Run: headless pygame with SDL's dummy video driver; simulated clock (each Clock.tick advances the game by its frame time, no real sleeping); random seed 0; keys injected as events and as key.get_pressed() state; no mouse input.
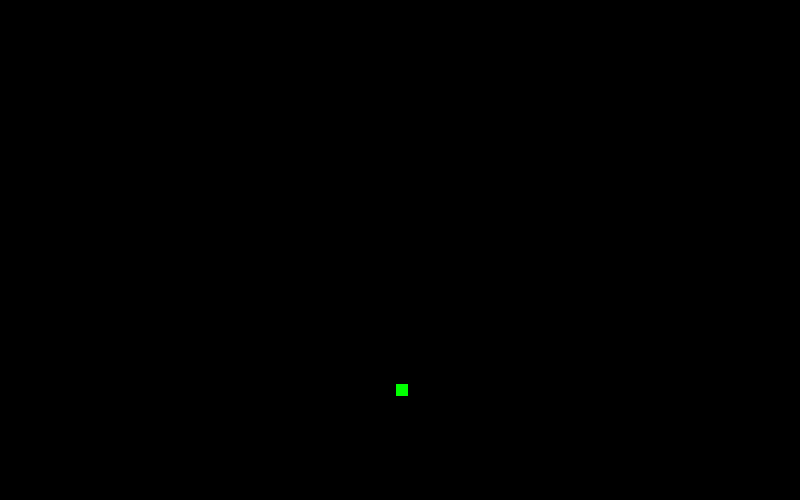
Frame 1 of 4 · flips 1–60 · no input
Frame 2 of 4 · flips 61–180 · tapped SPACE, RETURN · held RIGHT (→), D · screen unchanged from frame 1, image omitted
Frame 3 of 4 · flips 181–300 · held DOWN (↓), S · screen unchanged from frame 2, image omitted
Frame 4 of 4 · flips 301–420 · held LEFT (←), A, UP (↑), W · screen unchanged from frame 3, image omitted

The pygame program that drew these frames:

# configurações iniciais
import pygame
import random

pygame.init()
pygame.display.set_caption("Jogo da cobrinha")
largura, altura = 800, 500
tela = pygame.display.set_mode((largura, altura))
relogio = pygame.time.Clock()

#cores (RGB)
preta = (0, 0, 0)
branca = (255, 255, 255)
vermelha = (255, 0, 0)
verde = (0, 255, 0)

#paramentro da cobrinha
tamanho_quadrado = 12
velocidade_jogo = 15

def gerar_comida():
    comida_x = round(random.randrange(0,(largura - tamanho_quadrado)) / 12.0) * 12.0
    comida_y = round(random.randrange(0,(altura - tamanho_quadrado)) / 12.0) * 12.0


    return comida_x, comida_y
def desenhar_comida(tamanho, comida_x, comida_y):
    pygame.draw.rect(tela, verde, [comida_x, comida_y, tamanho, tamanho])

def rodar_jogo():
    fim_de_jogo = False

    x = largura / 2
    y = altura / 2

    velocidade_x = 0
    velocidade_y = 0

    tamanho_cobra = 1
    pixels = []

    comida_x, comida_y = gerar_comida()

    while not fim_de_jogo:

        tela.fill(preta)
        
        for evento in pygame.event.get():
            if evento.type == pygame.QUIT:
                fim_de_jogo = True

        desenhar_comida(tamanho_quadrado, comida_x, comida_y)

        pygame.display.update()
        relogio.tick(velocidade_jogo)
#Criar um loop infinito

#desenhar os objetos de jogo na tela
# pontuação
# cobrinha
# comida

#criar lógica de finalizar o jogo
# o que acontece:
# cobra bateu na parede
# cobra bateu em si mesma

#pegar as interações com o usuario
#fecho a tela
#apertou as telas do teclado para mover a cobra

rodar_jogo()
